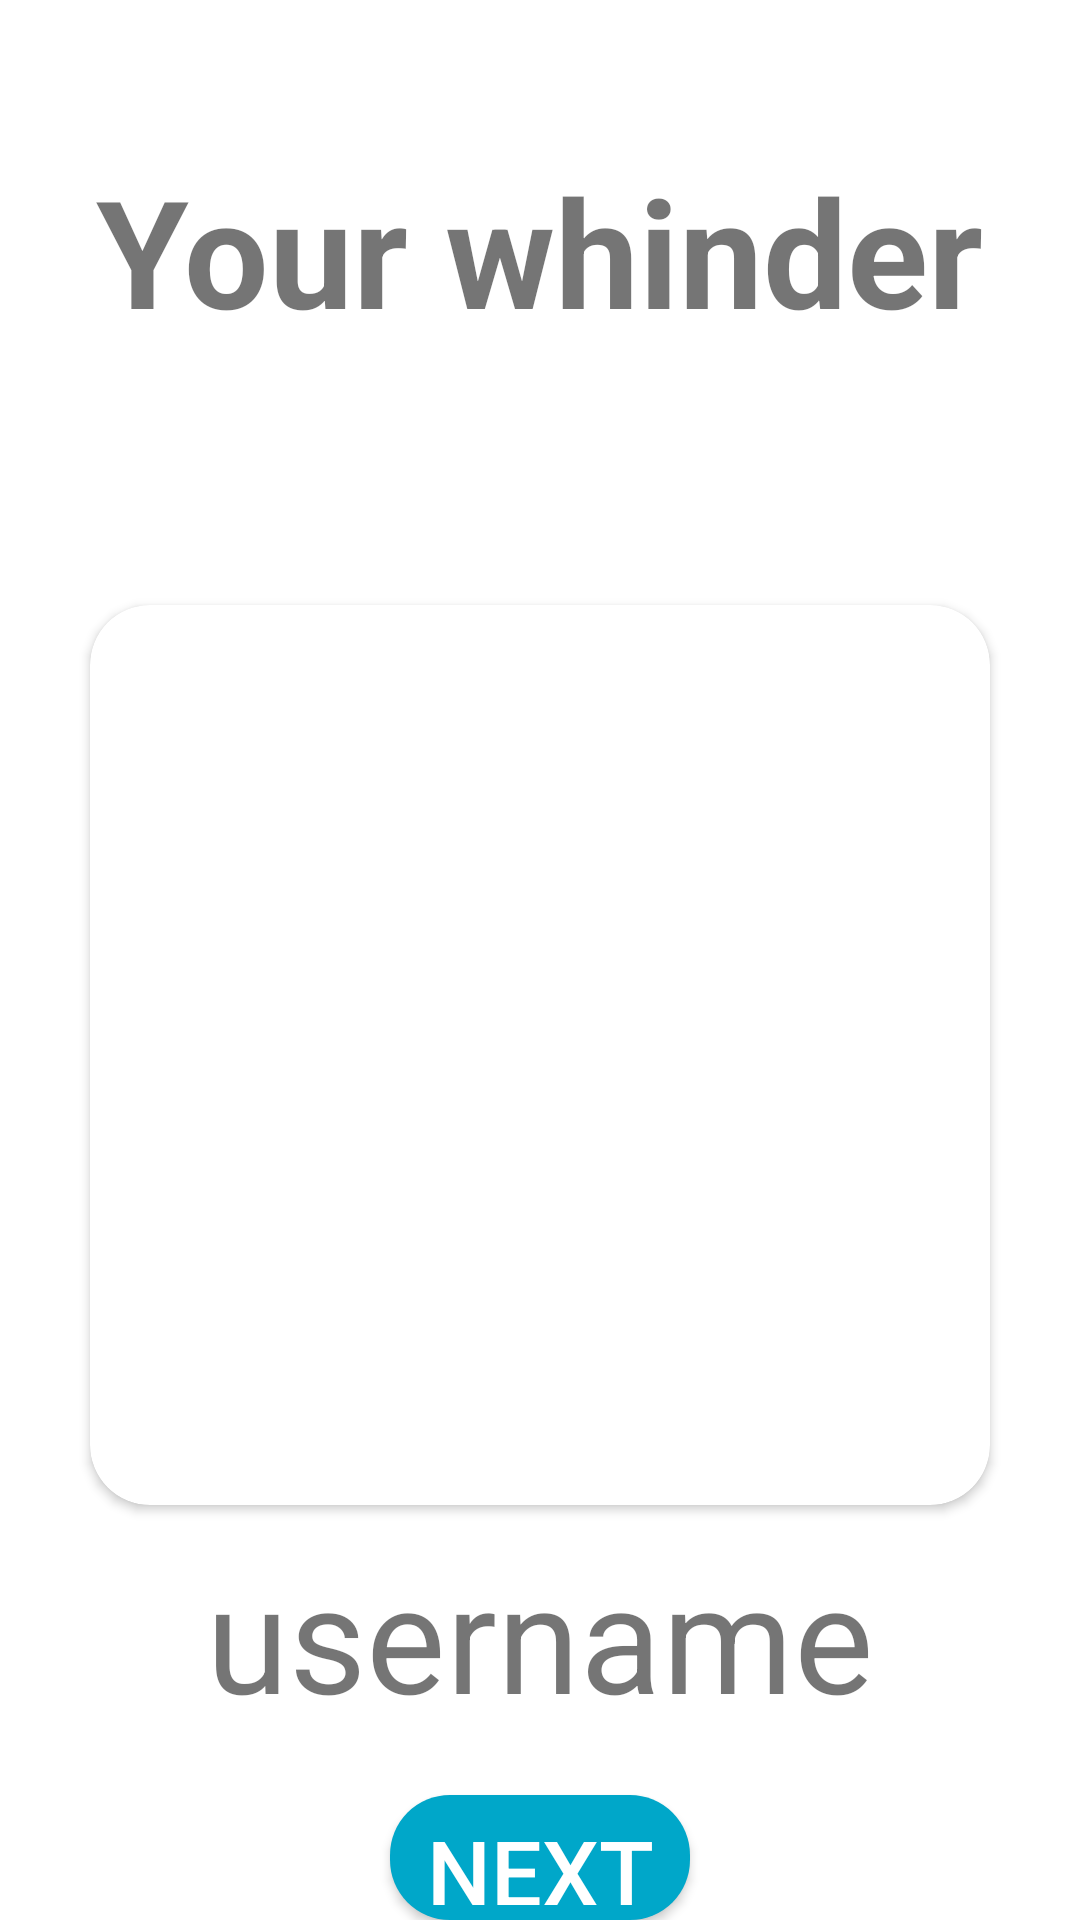

Android layout source for this screen:
<!-- AndroidManifest.xml: application theme Theme.EGhatak -->
<!-- res/layout/activity_whinder.xml -->
<?xml version="1.0" encoding="utf-8"?>
<LinearLayout xmlns:android="http://schemas.android.com/apk/res/android"
    xmlns:app="http://schemas.android.com/apk/res-auto"
    xmlns:tools="http://schemas.android.com/tools"
    android:layout_width="match_parent"
    android:layout_height="match_parent"
    tools:context=".WhinderActivity"
    android:orientation="vertical"
    >

    <TextView
        android:layout_gravity="center"
        android:layout_marginTop="50dp"
        android:layout_width="wrap_content"
        android:layout_height="wrap_content"
        android:text="Your whinder"
        android:textSize="50sp"
        android:textStyle="bold"
        />


    <LinearLayout
        android:layout_marginTop="75dp"
        android:layout_width="match_parent"
        android:layout_height="wrap_content"
        android:orientation="horizontal"
        android:gravity="center_horizontal"
        >

        <LinearLayout
            android:layout_width="wrap_content"
            android:layout_height="wrap_content"
            android:orientation="vertical"
            >
            <androidx.cardview.widget.CardView
                android:layout_width="wrap_content"
                android:layout_height="wrap_content"
                app:cardCornerRadius="20dp"
                android:layout_margin="10dp"
                >
                <ImageView
                    android:layout_width="300dp"
                    android:layout_height="300dp"
                    android:src="@mipmap/ic_launcher"
                    />
            </androidx.cardview.widget.CardView>
            <TextView
                android:id="@+id/whindername"
                android:layout_width="wrap_content"
                android:layout_height="wrap_content"
                android:text="username"
                android:layout_gravity="center_horizontal"
                android:textSize="50sp"
                />
        </LinearLayout>

    </LinearLayout>

    <Button
        android:layout_width="match_parent"
        android:layout_height="wrap_content"
        android:layout_marginHorizontal="130dp"
        android:background="@drawable/buttonbackground"
        android:text="NEXT"
        android:textColor="#FFFFFF"
        android:textSize="30sp"
        android:padding="5dp"
        android:layout_marginTop="20sp"
        android:onClick="nextclicked"
        />

</LinearLayout>
<!-- resources referenced by this layout -->
<resources>
  <!-- drawable buttonbackground (drawable) -->
  <?xml version="1.0" encoding="utf-8"?>
  <shape xmlns:android="http://schemas.android.com/apk/res/android" android:shape="rectangle">
      <solid android:color="#00A7C9"/>
      <corners android:radius="20dp"/>
  
  </shape>
  <style name="Theme.EGhatak" parent="Theme.MaterialComponents.DayNight.NoActionBar">
          
          <item name="colorPrimary">@color/purple_500</item>
          <item name="colorPrimaryVariant">@color/purple_700</item>
          <item name="colorOnPrimary">@color/white</item>
          
          <item name="colorSecondary">@color/teal_200</item>
          <item name="colorSecondaryVariant">@color/teal_700</item>
          <item name="colorOnSecondary">@color/black</item>
          
          <item name="android:statusBarColor" tools:targetApi="l">?attr/colorPrimaryVariant</item>
          
      </style>
  <color name="purple_500">#FF6200EE</color>
  <color name="purple_700">#FF3700B3</color>
  <color name="white">#FFFFFFFF</color>
  <color name="teal_200">#FF03DAC5</color>
  <color name="teal_700">#FF018786</color>
  <color name="black">#FF000000</color>
</resources>
